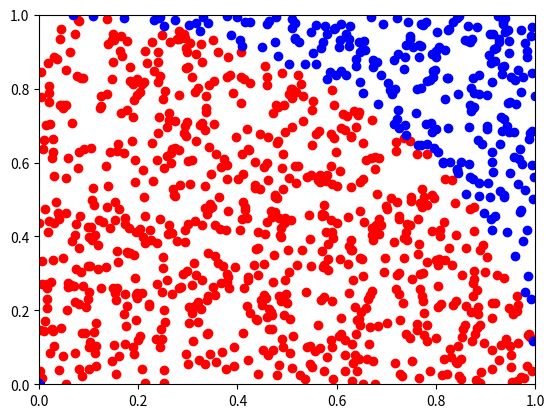

Generate this figure with matplotlib:
import matplotlib.pyplot as plt
import random

n = int(1e3)
count = 0
x_list_circle, y_list_circle = [0] * n, [0] * n
x_list_out, y_list_out = [0] * n, [0] * n

for i in range(n):
    x = random.uniform(0, 1.0)
    y = random.uniform(0, 1.0)
    if (x**2+y**2) <= 1:
        x_list_circle[i] = x
        y_list_circle[i] = y
        count = count+1
    else:
        x_list_out[i] = x
        y_list_out[i] = y

print("파이값은? ", 4*count/n)

plt.plot(x_list_circle, y_list_circle, 'ro', x_list_out, y_list_out, 'bo')
plt.axis([0.0, 1.0, 0.0, 1.0])
plt.show()
